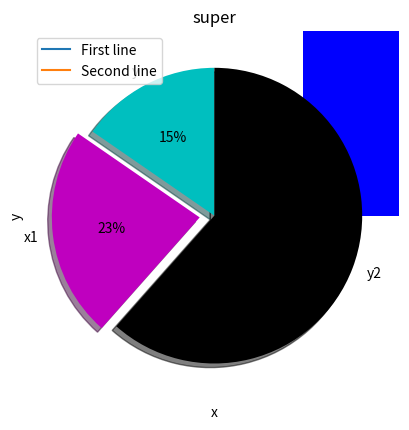

Write Python code to recreate this figure.
import matplotlib.pyplot as plt
import numpy as np

names=np.array([1,2,3])
y=np.array([9,8,7])
x1=[1,2,3]
y2=[9,11,10]

#lines

plt.plot(names,y,label='First line')
plt.plot(x1,y2,label='Second line')
plt.legend()

#bar

plt.bar(names,y,label='Barsl',color='c')
plt.bar(x1,y2,label='Bars2',color='b')

#points by default point look like circle
plt.scatter(x1,y2,label='hi',color='r',marker='*',s=100)  # label are used to display the variable name in the plot inside the box

#pie
slices = [2,3,8]
activities = ['y','x1','y2']
cols=['c','m','k','b']
plt.pie(slices,
        labels=activities,
        colors=cols,
        startangle=90,
        shadow=True,
        explode=(0,0.1,0),
        autopct='%1.lf%%')
        
plt.xlabel('x')
plt.ylabel('y')
plt.title('super')
plt.show()
